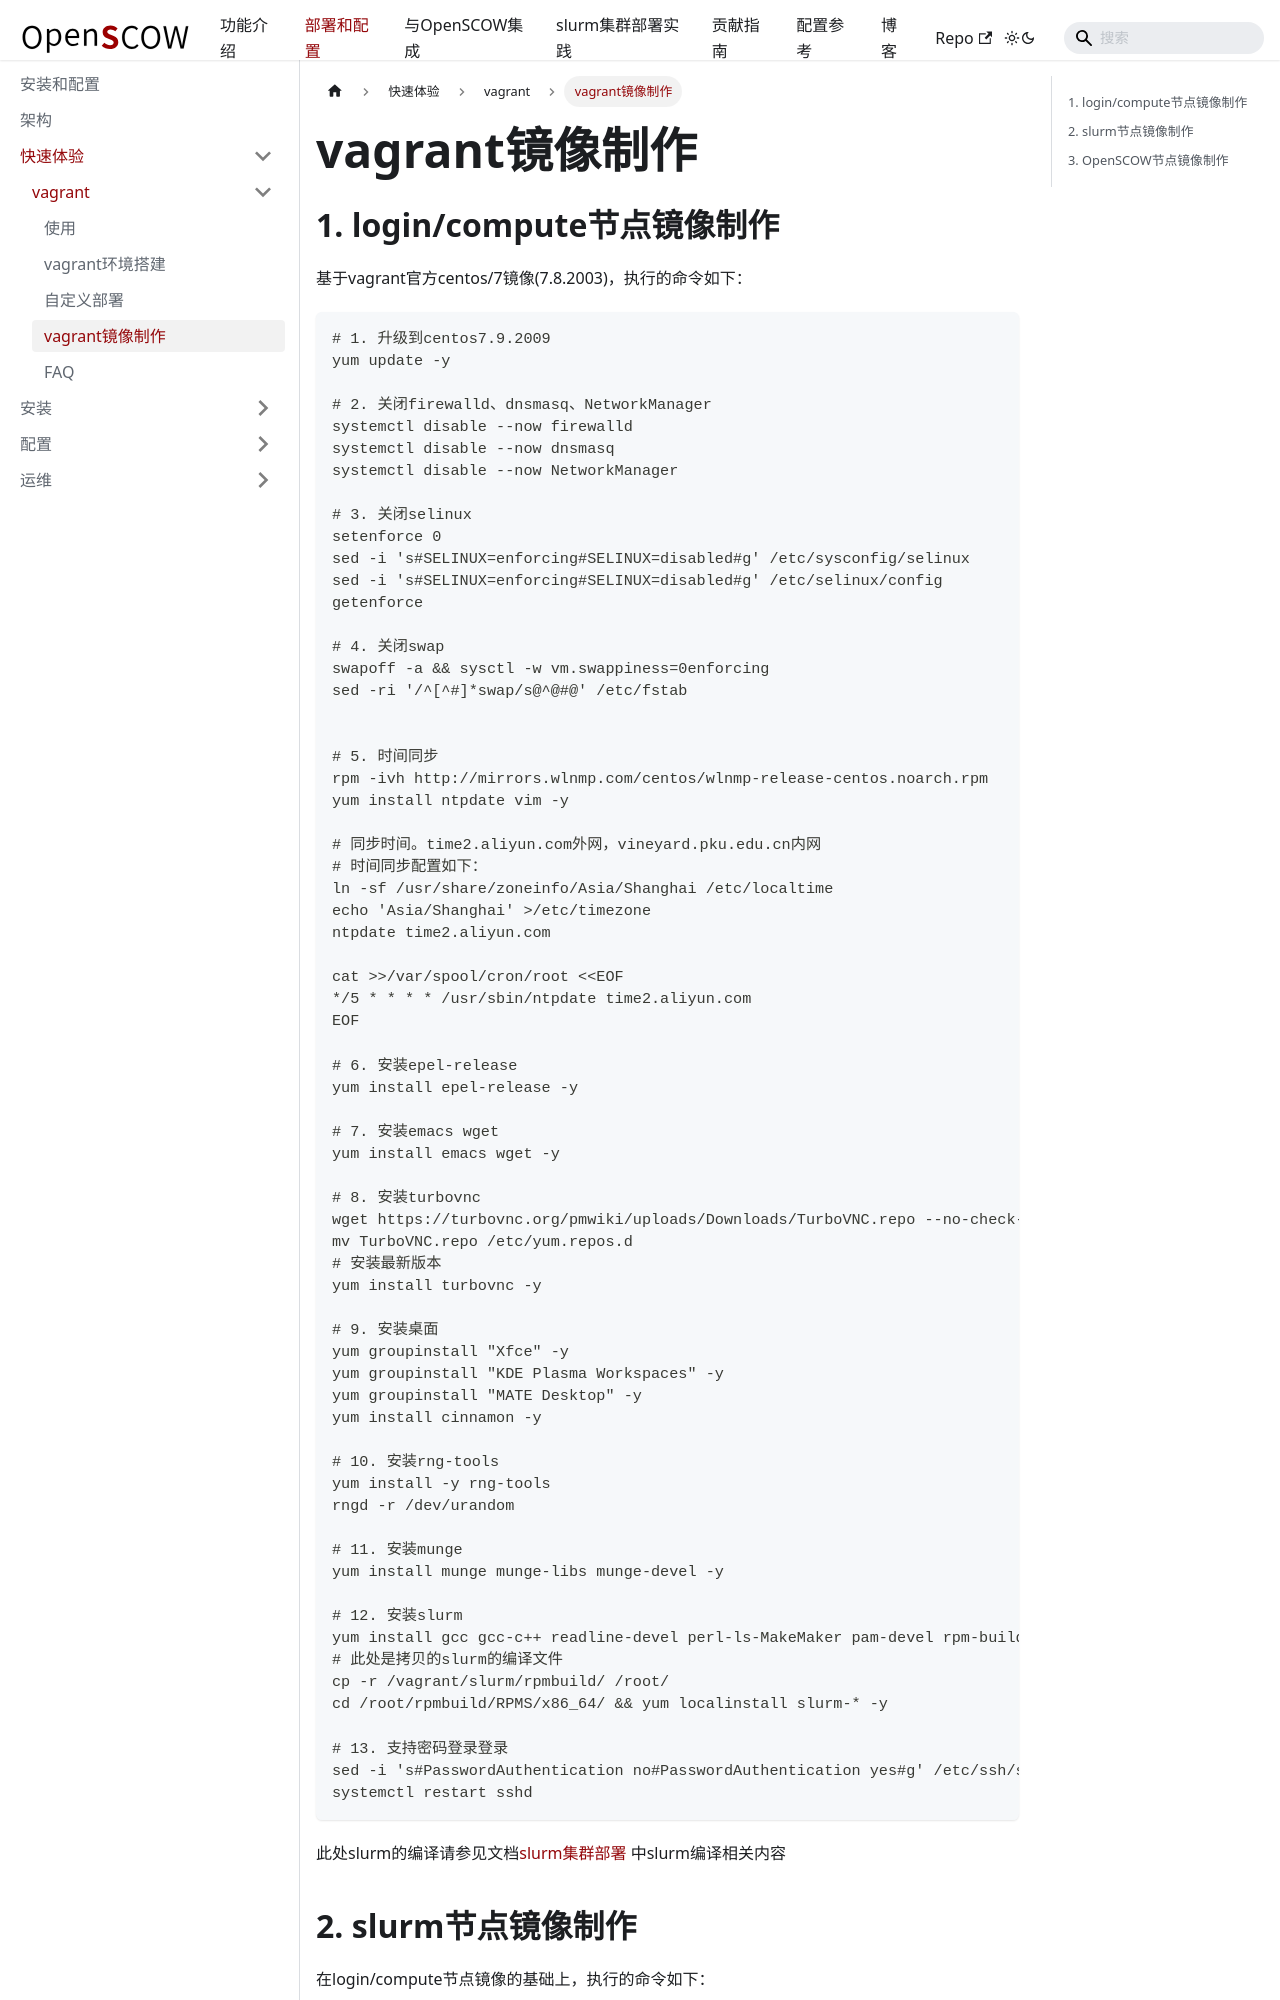

repository: PKUHPC/OpenSCOW · page: pr-preview/pr-1470/docs/deploy/get-started/vagrant/images.html · generator: docusaurus

---
sidebar_position: 4
title: vagrant镜像制作
---



## 1. login/compute节点镜像制作

基于vagrant官方centos/7镜像(7.8.2003)，执行的命令如下：

```Bash
# 1. 升级到centos7.9.2009
yum update -y 

# 2. 关闭firewalld、dnsmasq、NetworkManager
systemctl disable --now firewalld 
systemctl disable --now dnsmasq
systemctl disable --now NetworkManager

# 3. 关闭selinux
setenforce 0
sed -i 's#SELINUX=enforcing#SELINUX=disabled#g' /etc/sysconfig/selinux
sed -i 's#SELINUX=enforcing#SELINUX=disabled#g' /etc/selinux/config
getenforce

# 4. 关闭swap
swapoff -a && sysctl -w vm.swappiness=0enforcing
sed -ri '/^[^#]*swap/s@^@#@' /etc/fstab


# 5. 时间同步
rpm -ivh http://mirrors.wlnmp.com/centos/wlnmp-release-centos.noarch.rpm
yum install ntpdate vim -y

# 同步时间。time2.aliyun.com外网，vineyard.pku.edu.cn内网
# 时间同步配置如下：
ln -sf /usr/share/zoneinfo/Asia/Shanghai /etc/localtime
echo 'Asia/Shanghai' >/etc/timezone
ntpdate time2.aliyun.com

cat >>/var/spool/cron/root <<EOF
*/5 * * * * /usr/sbin/ntpdate time2.aliyun.com
EOF

# 6. 安装epel-release
yum install epel-release -y

# 7. 安装emacs wget
yum install emacs wget -y

# 8. 安装turbovnc
wget https://turbovnc.org/pmwiki/uploads/Downloads/TurboVNC.repo --no-check-certificate
mv TurboVNC.repo /etc/yum.repos.d
# 安装最新版本
yum install turbovnc -y

# 9. 安装桌面
yum groupinstall "Xfce" -y
yum groupinstall "KDE Plasma Workspaces" -y
yum groupinstall "MATE Desktop" -y
yum install cinnamon -y

# 10. 安装rng-tools
yum install -y rng-tools
rngd -r /dev/urandom

# 11. 安装munge
yum install munge munge-libs munge-devel -y

# 12. 安装slurm
yum install gcc gcc-c++ readline-devel perl-ls-MakeMaker pam-devel rpm-build mysql-devel python3 -y
# 此处是拷贝的slurm的编译文件
cp -r /vagrant/slurm/rpmbuild/ /root/ 
cd /root/rpmbuild/RPMS/x86_64/ && yum localinstall slurm-* -y

# 13. 支持密码登录登录
sed -i 's#PasswordAuthentication no#PasswordAuthentication yes#g' /etc/ssh/sshd_config
systemctl restart sshd
```
